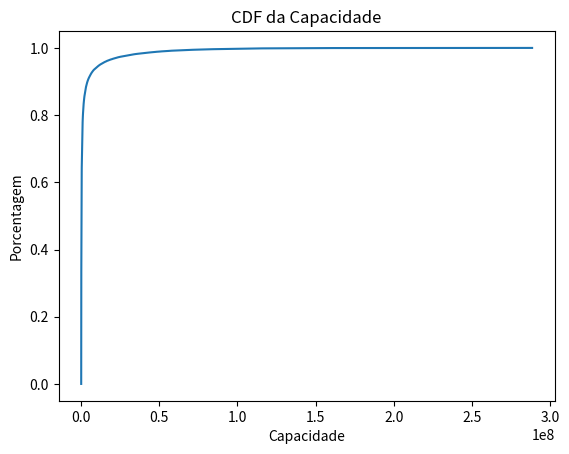

Write the Python code that produced this figure.
import numpy as np
import random
import matplotlib.pyplot as plt

def pot_rec(pot_trans, dist, d_0):
    c = 1e-4
    n = 4
    pot_rec_result = 0  # Inicializa a variável local

    if dist >= d_0:
        pot_rec_result = pot_trans * (c / ((dist) ** n))

    return pot_rec_result

def dAPUE(x_coord, y_coord, K):
    dAPUE = np.zeros(K)
    AP_pos = np.array([500, 500])
    for i in range(K):
        dAPUE[i] = np.linalg.norm(np.array([x_coord[i], y_coord[i]]) - AP_pos)
    return dAPUE



def canal_UE(K, N):
    UE = np.zeros(K)

    if K == N:
        # Quando o número de canal é igual ao número de UE
        for i in range(N):
            UE[i] = i
    elif K < N:
        # Quando eu tenho mais canal do que UE
        for i in range(K):
            UE[i] = i
    else:
        # Quando eu tenho mais UE do que canal
        for i in range(K):
            if i < N:
                UE[i] = i
            else:
                UE[i] = np.random.randint(0, N)
                

    return UE

def simular_experimento(B_t, p_t, d_0, K_0, M, N, K):
    x_coord = np.zeros(K)
    y_coord = np.zeros(K)
    distanciaAPUE = np.zeros(K)
    potencia_recebida = np.zeros(K)
    p_n = K_0 * (B_t / N)
    SNR_SINR = np.zeros(K)
    #Definindo em qual canal da UE está alocada:
    Canal_UE = canal_UE(K, N)
    B_c = B_t / N
    Capacidade = np.zeros(K)

    for i in range(K):
        x_coord[i] = random.random() * 1000
        y_coord[i] = random.random() * 1000
        distanciaAPUE[i] = dAPUE(x_coord, y_coord, K)[i]
        potencia_recebida[i] = pot_rec(p_t, distanciaAPUE[i], d_0)
       
    for i in range(K):
        # Criar lista de índices de outros equipamentos no mesmo canal
        outros_no_mesmo_canal = [n for n in range(K) if Canal_UE[n] == Canal_UE[i] and n != i]

        # Calcular interferência apenas para os equipamentos no mesmo canal
        interferencia = np.sum([potencia_recebida[n] for n in outros_no_mesmo_canal])
        
        # Calcular SINR apenas se houver interferência
        if interferencia > 0:
            outras_estacoes = np.delete(potencia_recebida, i)
            interferencia = np.sum(outras_estacoes)
            SNR_SINR[i] = potencia_recebida[i] / (interferencia + p_n)
        else:
            SNR_SINR[i] = potencia_recebida[i]/p_n

        # Calcular a capacidade
        Capacidade[i] = B_c * np.log2(1 + SNR_SINR[i])
        

    return Capacidade

########################################################################################################################################
B_t, p_t, d_0, K_0 = 100e6, 1e3, 1, 1e-17 # Em MHz, mW, metros, mW/Hz respectivamente
M, K, N = 1, 15, 9 #Número de APs, UEs e Canais respectivamente

# Número de iterações
num_iteracoes = 8000

# Armazenar todas as capacidades
Capacidade_total = []

# Iteração
for i in range(num_iteracoes):
    Capacidade_iteracao = simular_experimento(B_t, p_t, d_0, K_0, M, N, K)
    Capacidade_total = np.concatenate((Capacidade_total, Capacidade_iteracao))

#Deixando em ordem crescente
x = np.sort(Capacidade_total)

# Plotar apenas o eixo x em decibéis
plt.xlabel('Capacidade')
plt.ylabel('Porcentagem')
plt.title('CDF da Capacidade')

plt.plot(x, np.arange(0, len(Capacidade_total)) / len(Capacidade_total))
plt.show()